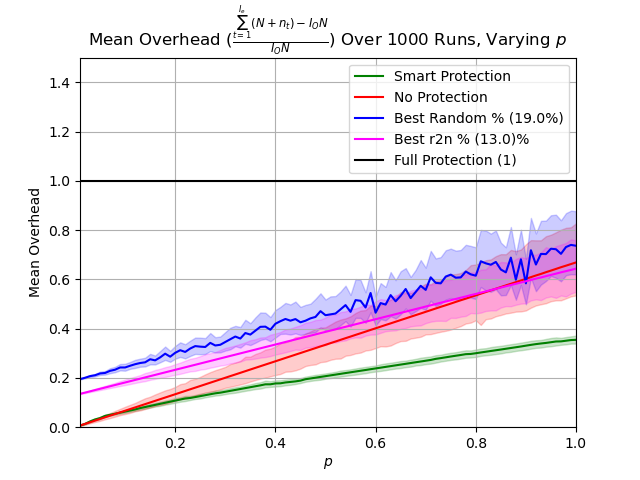

Source data for this figure (header and first rows):
p, prot_overhead, nonprot_overhead, rand_overhead, r2n_overhead
0.0102, 0.006823, 0.006823, 0.1951, 0.1354
0.02, 0.01337, 0.01337, 0.2006, 0.1404
0.03, 0.02334, 0.02006, 0.2072, 0.1455
0.04, 0.03147, 0.02675, 0.2108, 0.1507
0.05, 0.0369, 0.03344, 0.2181, 0.1558
0.06, 0.04596, 0.04012, 0.2201, 0.1609
0.07, 0.05032, 0.04681, 0.2288, 0.1661
0.08, 0.05467, 0.0535, 0.2334, 0.1712
0.09, 0.05903, 0.06018, 0.2424, 0.1763
0.1, 0.06339, 0.06687, 0.2424, 0.1815
0.11, 0.06775, 0.07356, 0.2494, 0.1866
0.12, 0.07207, 0.08025, 0.2556, 0.1917
0.13, 0.07747, 0.08693, 0.2605, 0.1969
0.14, 0.08185, 0.09363, 0.2634, 0.202
0.15, 0.0862, 0.1003, 0.2757, 0.2072
0.16, 0.09053, 0.107, 0.2713, 0.2123
0.17, 0.09488, 0.1137, 0.2834, 0.2174
0.18, 0.09923, 0.1204, 0.2984, 0.2226
0.19, 0.1036, 0.1271, 0.2862, 0.2277
0.2, 0.1079, 0.1337, 0.3019, 0.2328
0.21, 0.1123, 0.1405, 0.3125, 0.238
0.22, 0.1166, 0.1471, 0.3055, 0.2431
0.23, 0.1186, 0.1538, 0.3193, 0.2482
0.24, 0.1223, 0.1605, 0.3292, 0.2534
0.25, 0.1261, 0.1672, 0.3269, 0.2585
0.26, 0.1299, 0.1739, 0.3256, 0.2636
0.27, 0.1337, 0.1806, 0.3422, 0.2688
0.28, 0.1375, 0.1873, 0.3317, 0.2739
0.29, 0.1401, 0.1939, 0.3345, 0.279
0.3, 0.1438, 0.2006, 0.3458, 0.2842
0.31, 0.1476, 0.2073, 0.357, 0.2893
0.32, 0.1513, 0.214, 0.368, 0.2944
0.33, 0.155, 0.2207, 0.3598, 0.2996
0.34, 0.1587, 0.2274, 0.3822, 0.3047
0.35, 0.1624, 0.2341, 0.3759, 0.3098
0.36, 0.1661, 0.2408, 0.3917, 0.315
0.37, 0.1698, 0.2475, 0.4073, 0.3201
0.38, 0.174, 0.2542, 0.4081, 0.3253
0.39, 0.1741, 0.2608, 0.3956, 0.3304
0.4, 0.1776, 0.2675, 0.4198, 0.3355
0.41, 0.1781, 0.2742, 0.4303, 0.3406
0.42, 0.1816, 0.281, 0.4392, 0.3458
0.43, 0.1836, 0.2876, 0.4323, 0.3509
0.44, 0.1859, 0.2943, 0.4389, 0.3561
0.45, 0.189, 0.3009, 0.4257, 0.3612
0.46, 0.1947, 0.3077, 0.4321, 0.3664
0.47, 0.1978, 0.3144, 0.4418, 0.3715
0.48, 0.2009, 0.321, 0.4475, 0.3766
0.49, 0.2041, 0.3278, 0.4709, 0.3818
0.5, 0.2071, 0.3344, 0.4545, 0.3868
0.51, 0.2103, 0.3412, 0.4579, 0.3921
0.52, 0.2134, 0.3477, 0.4613, 0.3971
0.53, 0.2166, 0.3546, 0.4781, 0.4023
0.54, 0.2197, 0.3613, 0.4955, 0.4075
0.55, 0.2228, 0.3678, 0.4682, 0.4125
0.56, 0.226, 0.3746, 0.5158, 0.4177
0.57, 0.2291, 0.3812, 0.5129, 0.4228
0.58, 0.2322, 0.3879, 0.4859, 0.4279
0.59, 0.2354, 0.3947, 0.5447, 0.4332
0.6, 0.2385, 0.4014, 0.4647, 0.4383
... 40 more rows
